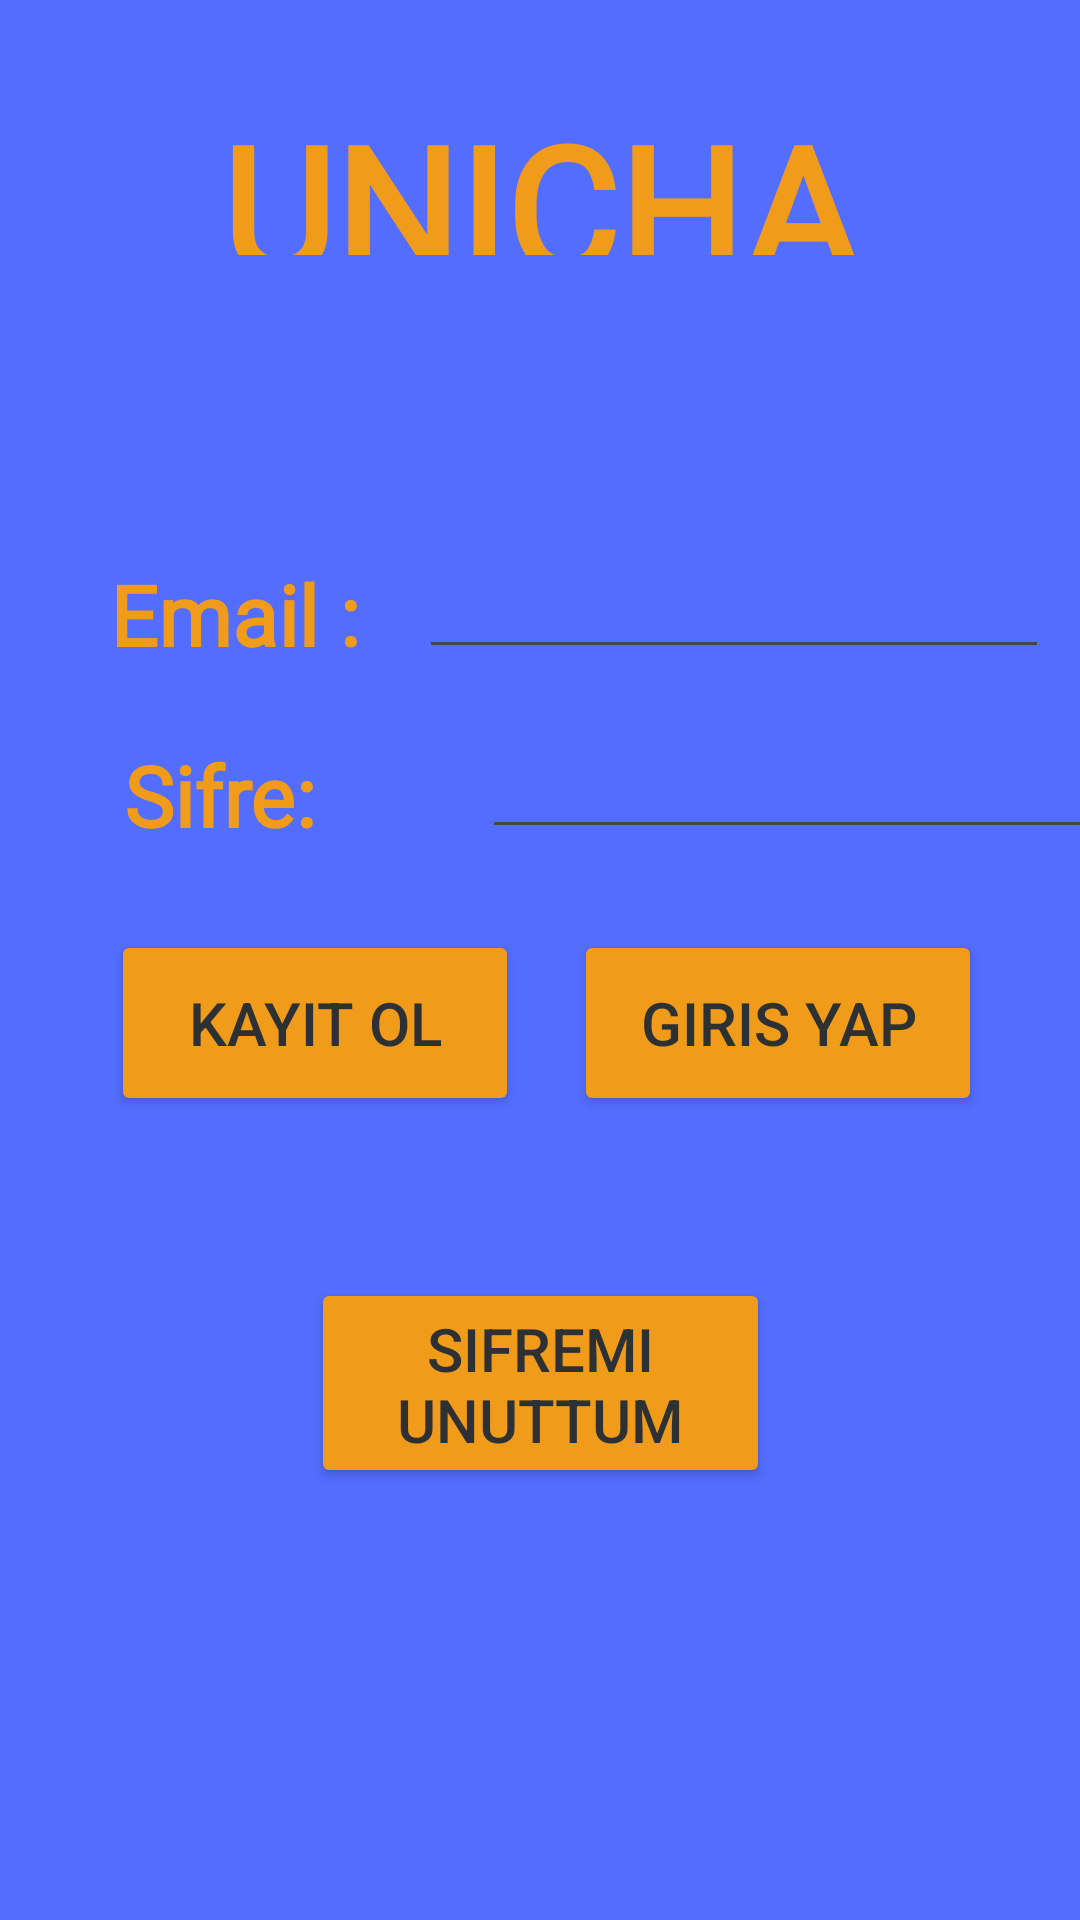

Layout XML and referenced resources for this Android screen:
<!-- AndroidManifest.xml: application theme Theme.UniChatDeneme -->
<!-- res/layout/activity_entrypage.xml -->
<?xml version="1.0" encoding="utf-8"?>
<androidx.constraintlayout.widget.ConstraintLayout xmlns:android="http://schemas.android.com/apk/res/android"
    xmlns:app="http://schemas.android.com/apk/res-auto"
    xmlns:tools="http://schemas.android.com/tools"
    android:layout_width="match_parent"
    android:layout_height="match_parent"
    android:background="#536DFE"
    android:onClick="passReset"
    tools:context=".pages.EntryPage">

    <EditText
        android:id="@+id/usermail_Text"
        android:layout_width="210dp"
        android:layout_height="41dp"
        android:ems="10"
        android:inputType="text"
        android:shadowColor="#F19B1A"
        android:textColor="#F19B1A"
        android:textColorHighlight="#F19B1A"
        android:textColorHint="#F19B1A"
        android:textColorLink="#F19B1A"
        app:layout_constraintBottom_toBottomOf="parent"
        app:layout_constraintEnd_toEndOf="parent"
        app:layout_constraintHorizontal_bias="0.93"
        app:layout_constraintStart_toStartOf="parent"
        app:layout_constraintTop_toTopOf="parent"
        app:layout_constraintVertical_bias="0.304" />

    <Button
        android:id="@+id/passreset_button"
        android:layout_width="153dp"
        android:layout_height="70dp"
        android:layout_marginBottom="144dp"
        android:backgroundTint="#F19B1A"
        android:text="Sifremi Unuttum"
        android:textColor="@android:color/system_neutral1_800"
        android:textSize="20sp"
        app:layout_constraintBottom_toBottomOf="parent"
        app:layout_constraintEnd_toEndOf="parent"
        app:layout_constraintStart_toStartOf="parent" />

    <Button
        android:id="@+id/login_button"
        android:layout_width="136dp"
        android:layout_height="62dp"
        android:layout_marginStart="160dp"
        android:layout_marginEnd="10dp"
        android:layout_marginBottom="268dp"
        android:backgroundTint="#F19B1A"
        android:onClick="login"
        android:text="Giris Yap"
        android:textColor="@android:color/system_neutral1_800"
        android:textSize="20sp"
        app:layout_constraintBottom_toBottomOf="parent"
        app:layout_constraintEnd_toEndOf="parent"
        app:layout_constraintHorizontal_bias="0.58"
        app:layout_constraintStart_toStartOf="parent" />

    <TextView
        android:id="@+id/usernameLabel"
        android:layout_width="130dp"
        android:layout_height="38dp"
        android:clickable="false"
        android:fontFamily="@font/aladin"
        android:text="Email :"
        android:textAlignment="center"
        android:textColor="#F19B1A"
        android:textSize="28sp"
        android:textStyle="bold"
        app:layout_constraintBottom_toBottomOf="parent"
        app:layout_constraintEnd_toEndOf="parent"
        app:layout_constraintHorizontal_bias="0.056"
        app:layout_constraintStart_toStartOf="parent"
        app:layout_constraintTop_toTopOf="parent"
        app:layout_constraintVertical_bias="0.309" />

    <TextView
        android:id="@+id/passwordLabel"
        android:layout_width="86dp"
        android:layout_height="38dp"
        android:clickable="false"
        android:fontFamily="@font/aladin"
        android:text="Sifre:"
        android:textAlignment="center"
        android:textColor="#F19B1A"
        android:textSize="28sp"
        android:textStyle="bold"
        app:layout_constraintBottom_toBottomOf="parent"
        app:layout_constraintEnd_toEndOf="parent"
        app:layout_constraintHorizontal_bias="0.11"
        app:layout_constraintStart_toStartOf="parent"
        app:layout_constraintTop_toTopOf="parent"
        app:layout_constraintVertical_bias="0.409" />

    <EditText
        android:id="@+id/password_text"
        android:layout_width="210dp"
        android:layout_height="41dp"
        android:layout_marginStart="70dp"
        android:layout_marginEnd="20dp"
        android:ems="10"
        android:inputType="text"
        android:shadowColor="#F19B1A"
        android:textColor="#F19B1A"
        android:textColorHighlight="#F19B1A"
        android:textColorHint="#F19B1A"
        android:textColorLink="#F19B1A"
        app:layout_constraintBottom_toBottomOf="parent"
        app:layout_constraintEnd_toEndOf="parent"
        app:layout_constraintHorizontal_bias="0.454"
        app:layout_constraintStart_toEndOf="@+id/passwordLabel"
        app:layout_constraintTop_toTopOf="parent"
        app:layout_constraintVertical_bias="0.404" />

    <TextView
        android:id="@+id/unichatLabel"
        android:layout_width="234dp"
        android:layout_height="0dp"
        android:layout_marginTop="30dp"
        android:layout_marginBottom="225dp"
        android:fontFamily="@font/aladin"
        android:singleLine="false"
        android:text="UNICHAT"
        android:textAlignment="center"
        android:textColor="#F19B1A"
        android:textSize="58sp"
        android:textStyle="bold"
        app:layout_constraintBottom_toTopOf="@+id/signup_button"
        app:layout_constraintEnd_toEndOf="parent"
        app:layout_constraintHorizontal_bias="0.497"
        app:layout_constraintStart_toStartOf="parent"
        app:layout_constraintTop_toTopOf="parent"
        app:layout_constraintVertical_bias="0.0" />

    <Button
        android:id="@+id/signup_button"
        android:layout_width="136dp"
        android:layout_height="62dp"
        android:layout_marginEnd="150dp"
        android:layout_marginBottom="268dp"
        android:backgroundTint="#F19B1A"
        android:onClick="signUp"
        android:text="Kayit Ol"
        android:textColor="@android:color/system_neutral1_800"
        android:textSize="20sp"
        app:layout_constraintBottom_toBottomOf="parent"
        app:layout_constraintEnd_toEndOf="parent"
        app:layout_constraintStart_toStartOf="parent" />

</androidx.constraintlayout.widget.ConstraintLayout>
<!-- resources referenced by this layout -->
<resources>
  <style name="Theme.UniChatDeneme" parent="Base.Theme.UniChatDeneme" />
  <style name="Base.Theme.UniChatDeneme" parent="Theme.Material3.DayNight.NoActionBar">
          
          
      </style>
</resources>
